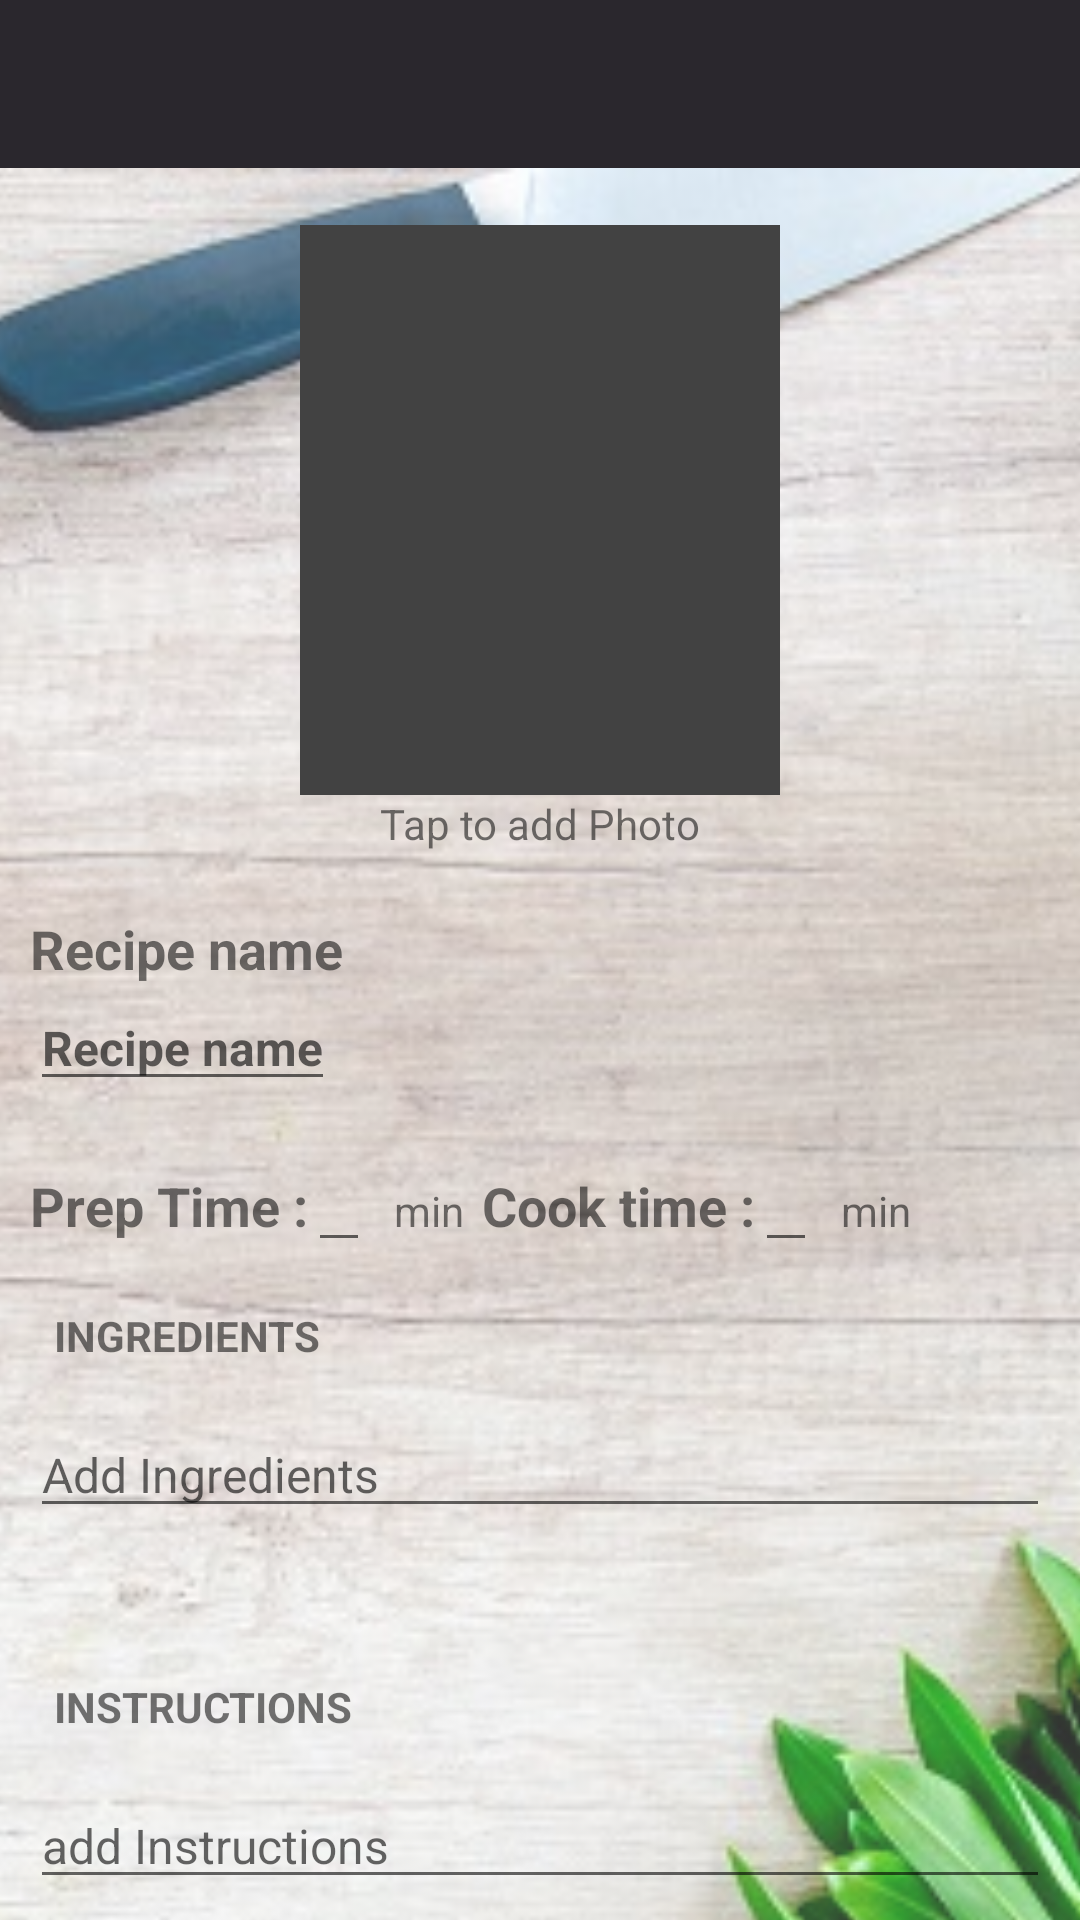

This screen was rendered from an Android layout file. Write that file and the resources it references.
<!-- AndroidManifest.xml: application theme AppTheme -->
<!-- res/layout/activity_add_food.xml -->
<?xml version="1.0" encoding="utf-8"?>
<android.support.constraint.ConstraintLayout xmlns:android="http://schemas.android.com/apk/res/android"
    xmlns:app="http://schemas.android.com/apk/res-auto"
    xmlns:tools="http://schemas.android.com/tools"
    android:layout_width="match_parent"
    android:layout_height="match_parent"
    tools:context=".AddFoodActivity"
    android:id="@+id/addRecipeRelative"
    >



    <include
        android:id="@+id/add_food_page_toolbar"
        layout="@layout/app_tool_bar"
        >
    </include>


    <ImageView
        android:id="@+id/addRecipeImage"
        android:layout_width="match_parent"
        android:layout_height="0dp"
        android:layout_below="@id/add_food_page_toolbar"
        android:alpha="0.8"
        android:scaleType="centerCrop"
        android:src="@drawable/addrecipe"
        app:layout_constraintBottom_toBottomOf="@+id/scrollView2"
        app:layout_constraintEnd_toEndOf="parent"
        app:layout_constraintStart_toStartOf="@+id/scrollView2"
        app:layout_constraintTop_toBottomOf="@+id/add_food_page_toolbar"
        />

    <ScrollView
        android:id="@+id/scrollView2"
        android:layout_width="match_parent"
        android:layout_height="0dp"
        app:layout_constraintEnd_toEndOf="parent"
        app:layout_constraintStart_toStartOf="parent"
        app:layout_constraintTop_toBottomOf="@+id/add_food_page_toolbar">


        <LinearLayout
            android:id="@+id/addFoodLinear"
            android:layout_width="match_parent"
            android:layout_height="wrap_content"
            android:orientation="vertical"
            android:padding="10dp">

            <ImageView
                android:id="@+id/recipeImage"
                android:layout_width="160dp"
                android:layout_height="190dp"
                android:layout_gravity="center"
                android:layout_marginTop="9dp"
                app:srcCompat="@color/cardview_dark_background"

                 />

            <TextView
                android:id="@+id/tapToAddPhoto"
                android:layout_width="wrap_content"
                android:layout_height="wrap_content"
                android:layout_gravity="center"
                android:text="@string/tap_to_add_photo" />

            <TextView
                android:layout_width="wrap_content"
                android:layout_height="wrap_content"
                android:layout_marginTop="20dp"
                android:text="@string/ricepe_name"
                android:textSize="18sp"
                android:textStyle="bold" />

            <EditText
                android:id="@+id/ricepeName"
                android:layout_width="wrap_content"
                android:layout_height="wrap_content"
                android:hint="@string/ricepe_name"
                android:inputType="none"
                android:textSize="16sp"
                android:textStyle="bold"
                android:autofillHints="" />

            <LinearLayout
                android:layout_width="match_parent"
                android:layout_height="wrap_content"
                android:layout_marginTop="15dp"
                android:layout_marginBottom="15dp"
                android:orientation="horizontal">

                <TextView
                    android:layout_width="wrap_content"
                    android:layout_height="wrap_content"
                    android:text="@string/prep_time"
                    android:textSize="18sp"
                    android:textStyle="bold" />

                <EditText
                    android:id="@+id/prepTime"
                    android:layout_width="wrap_content"
                    android:layout_height="wrap_content"
                    android:inputType="number"
                    android:layout_marginEnd="8dp"
                    android:layout_marginRight="8dp"
                    android:textSize="16sp"
                    android:textStyle="bold"
                     />

                <TextView
                    android:id="@+id/textView"
                    android:layout_width="wrap_content"
                    android:layout_height="wrap_content"
                    android:layout_marginEnd="6dp"
                    android:layout_marginRight="6dp"
                    android:text="@string/min" />


                <TextView
                    android:layout_width="wrap_content"
                    android:layout_height="wrap_content"
                    android:text="@string/cook_time"
                    android:textSize="18sp"
                    android:textStyle="bold" />

                <EditText
                    android:id="@+id/cookTime"
                    android:layout_width="wrap_content"
                    android:layout_height="wrap_content"
                    android:layout_marginRight="8dp"
                    android:layout_marginEnd="8dp"
                    android:inputType="number"
                    android:textSize="16sp"
                    android:textStyle="bold"
                />

                <TextView
                    android:id="@+id/textView11"
                    android:layout_width="wrap_content"
                    android:layout_height="wrap_content"
                    android:text="@string/min" />


            </LinearLayout>


            <TextView
                android:layout_width="wrap_content"
                android:layout_height="wrap_content"
                android:layout_marginLeft="8dp"
                android:layout_marginBottom="16dp"
                android:text="@string/ingredients"
                android:textStyle="bold"
                android:layout_marginStart="8dp" />

            <EditText
                android:id="@+id/ingredients"
                android:layout_width="match_parent"
                android:layout_height="wrap_content"
                android:layout_marginBottom="50dp"
                android:hint="@string/add_ingredients"
                android:inputType="textMultiLine"
                android:textSize="16sp"
               />

            <TextView
                android:layout_width="wrap_content"
                android:layout_height="wrap_content"
                android:layout_marginLeft="8dp"
                android:layout_marginBottom="16dp"
                android:text="@string/instructions"
                android:textStyle="bold"
                android:layout_marginStart="8dp" />

            <EditText
                android:id="@+id/instructions"
                android:layout_width="match_parent"
                android:layout_height="wrap_content"
                android:layout_marginBottom="50dp"
                android:hint="@string/add_instructions"
                android:text=""
                android:textSize="16sp"
                android:inputType="" />


        </LinearLayout>

    </ScrollView>




</android.support.constraint.ConstraintLayout>
<!-- res/layout/app_tool_bar.xml (included above) -->
<?xml version="1.0" encoding="utf-8"?>
<android.support.v7.widget.Toolbar
    xmlns:android="http://schemas.android.com/apk/res/android"
    android:layout_width="match_parent"
    android:layout_height="wrap_content"
    android:background="#2a272d"
    android:id="@+id/main_app_bar"
    android:theme="@style/ThemeOverlay.AppCompat.Dark.ActionBar">




</android.support.v7.widget.Toolbar>
<!-- resources referenced by this layout -->
<resources>
  <!-- drawable addrecipe: jpg bitmap (drawable, 61116 bytes) -->
  <string name="add_ingredients">Add Ingredients</string>
  <string name="add_instructions">add Instructions</string>
  <string name="cook_time">Cook time :</string>
  <string name="ingredients">INGREDIENTS</string>
  <string name="instructions">INSTRUCTIONS</string>
  <string name="min">min</string>
  <string name="prep_time">Prep Time :</string>
  <string name="ricepe_name">Recipe name</string>
  <string name="tap_to_add_photo">Tap to add Photo</string>
  <style name="AppTheme" parent="Theme.AppCompat.Light.NoActionBar">
          
          <item name="colorPrimary">@color/colorPrimary</item>
          <item name="colorPrimaryDark">@color/colorPrimaryDark</item>
          <item name="colorAccent">@color/colorAccent</item>
      </style>
  <color name="colorPrimary">@android:color/white</color>
  <color name="colorPrimaryDark">#2a272d</color>
  <color name="colorAccent">#D81B60</color>
</resources>
